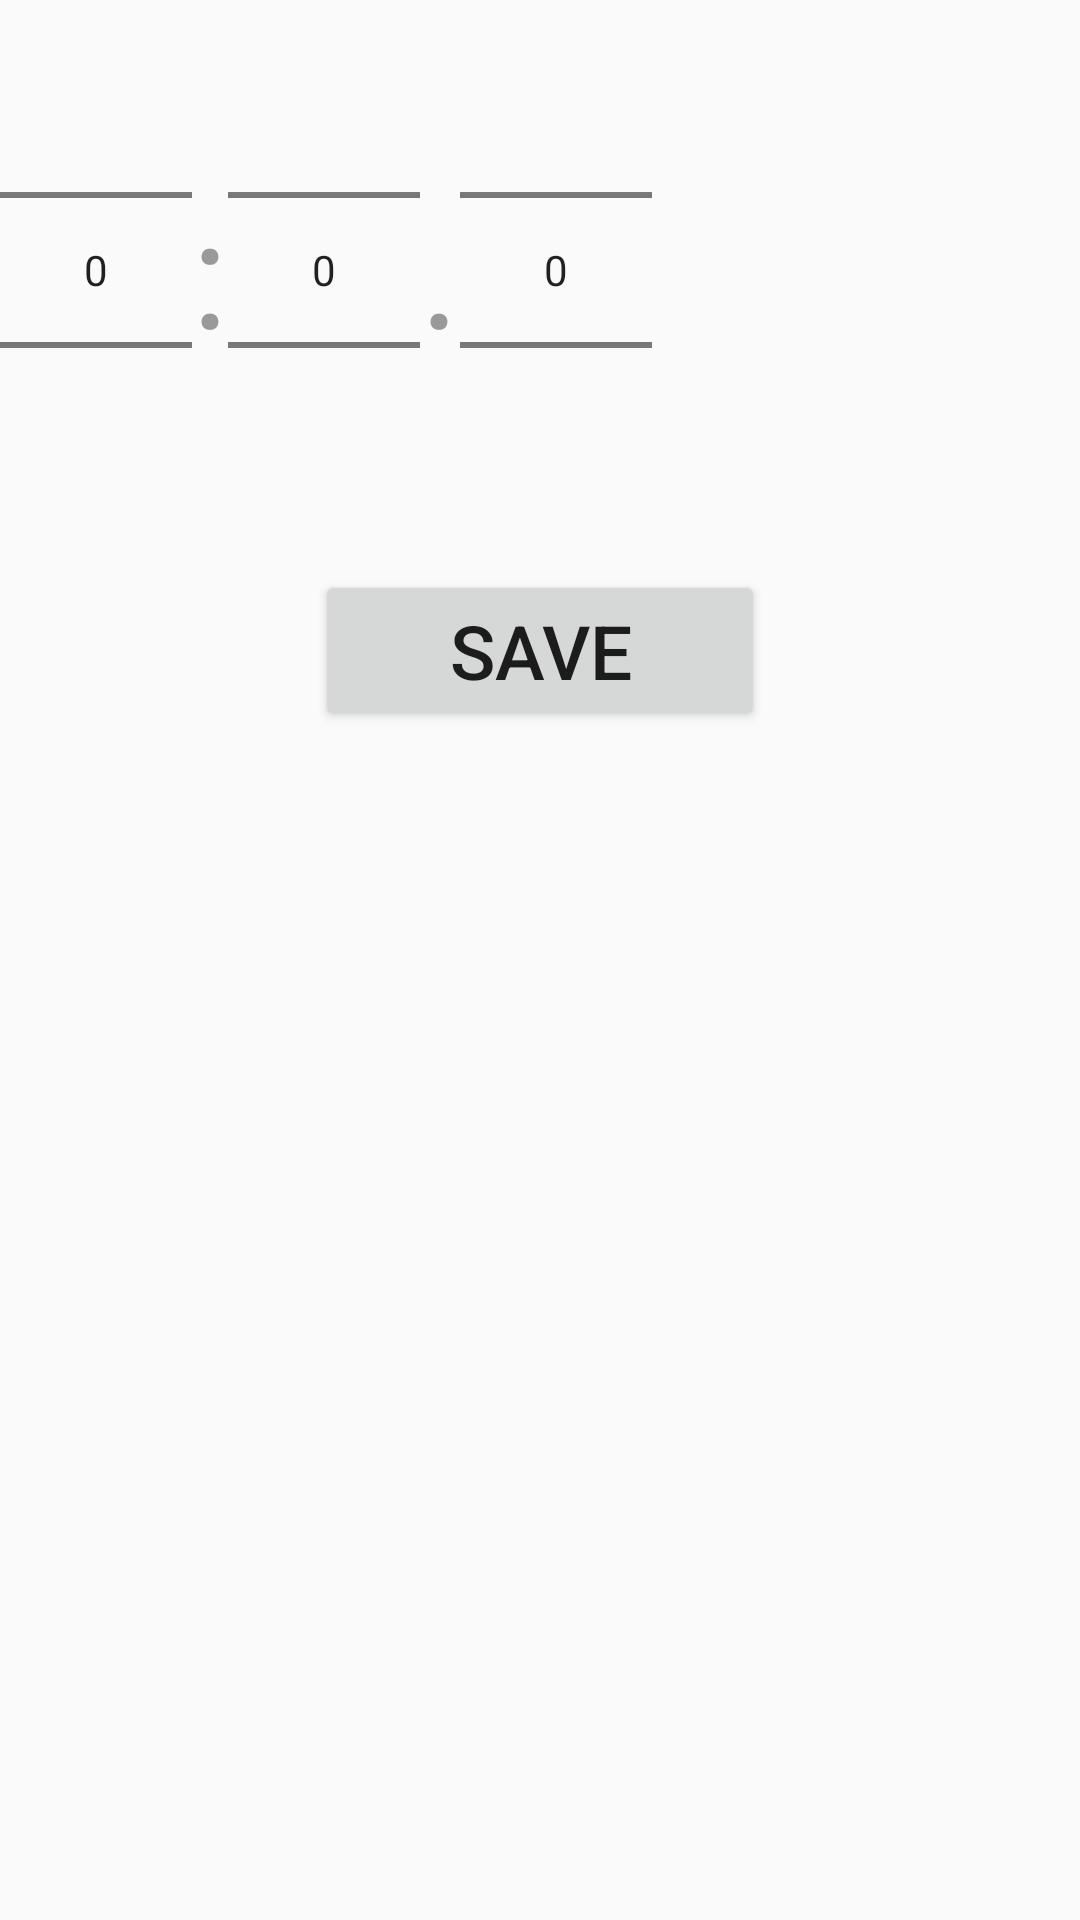

The Android layout XML behind this screen, and the referenced resources:
<!-- AndroidManifest.xml: application theme AppTheme -->
<!-- res/layout/numberdial.xml -->
<?xml version="1.0" encoding="utf-8"?>
<LinearLayout xmlns:android="http://schemas.android.com/apk/res/android"
    android:orientation="vertical"
    android:layout_gravity="center"
    android:layout_width="wrap_content"
    android:layout_height="wrap_content">

    <LinearLayout
        android:orientation="horizontal"
        android:layout_width="wrap_content"
        android:layout_height="wrap_content">
        <NumberPicker
            android:id="@+id/minutesPicker"
            android:layout_width="wrap_content"
            android:layout_height="wrap_content"/>
        <TextView
            android:text=":"
            android:textColor="#999999"
            android:textSize="50sp"
            android:gravity="center"
            android:layout_width="wrap_content"
            android:layout_height="fill_parent" />
        <NumberPicker
            android:id="@+id/secondsPicker"
            android:layout_width="wrap_content"
            android:layout_height="wrap_content"/>
        <TextView
            android:text="."
            android:textColor="#999999"
            android:textSize="50sp"
            android:gravity="center"
            android:layout_width="wrap_content"
            android:layout_height="fill_parent" />

        <NumberPicker
            android:id="@+id/millisecondsPicker"
            android:layout_width="wrap_content"
            android:layout_height="wrap_content"/>
    </LinearLayout>

    <Button
        android:layout_marginTop="10dp"
        android:layout_marginBottom="20dp"
        android:id="@+id/saveBtn"
        android:text="Save"
        android:textSize="25sp"
        android:layout_width="150dp"
        android:layout_height="wrap_content"
        android:layout_gravity="center_horizontal"/>

</LinearLayout>
<!-- resources referenced by this layout -->
<resources>
  <style name="AppTheme" parent="Theme.AppCompat.Light">
          
          <item name="android:actionBarStyle">@style/ActionBar</item>
      </style>
  <style name="ActionBar" parent="AppTheme">
          <item name="android:icon">@drawable/ic_launcher</item>
      </style>
  <!-- drawable ic_launcher: png bitmap (drawable-hdpi, 3387 bytes) -->
</resources>
